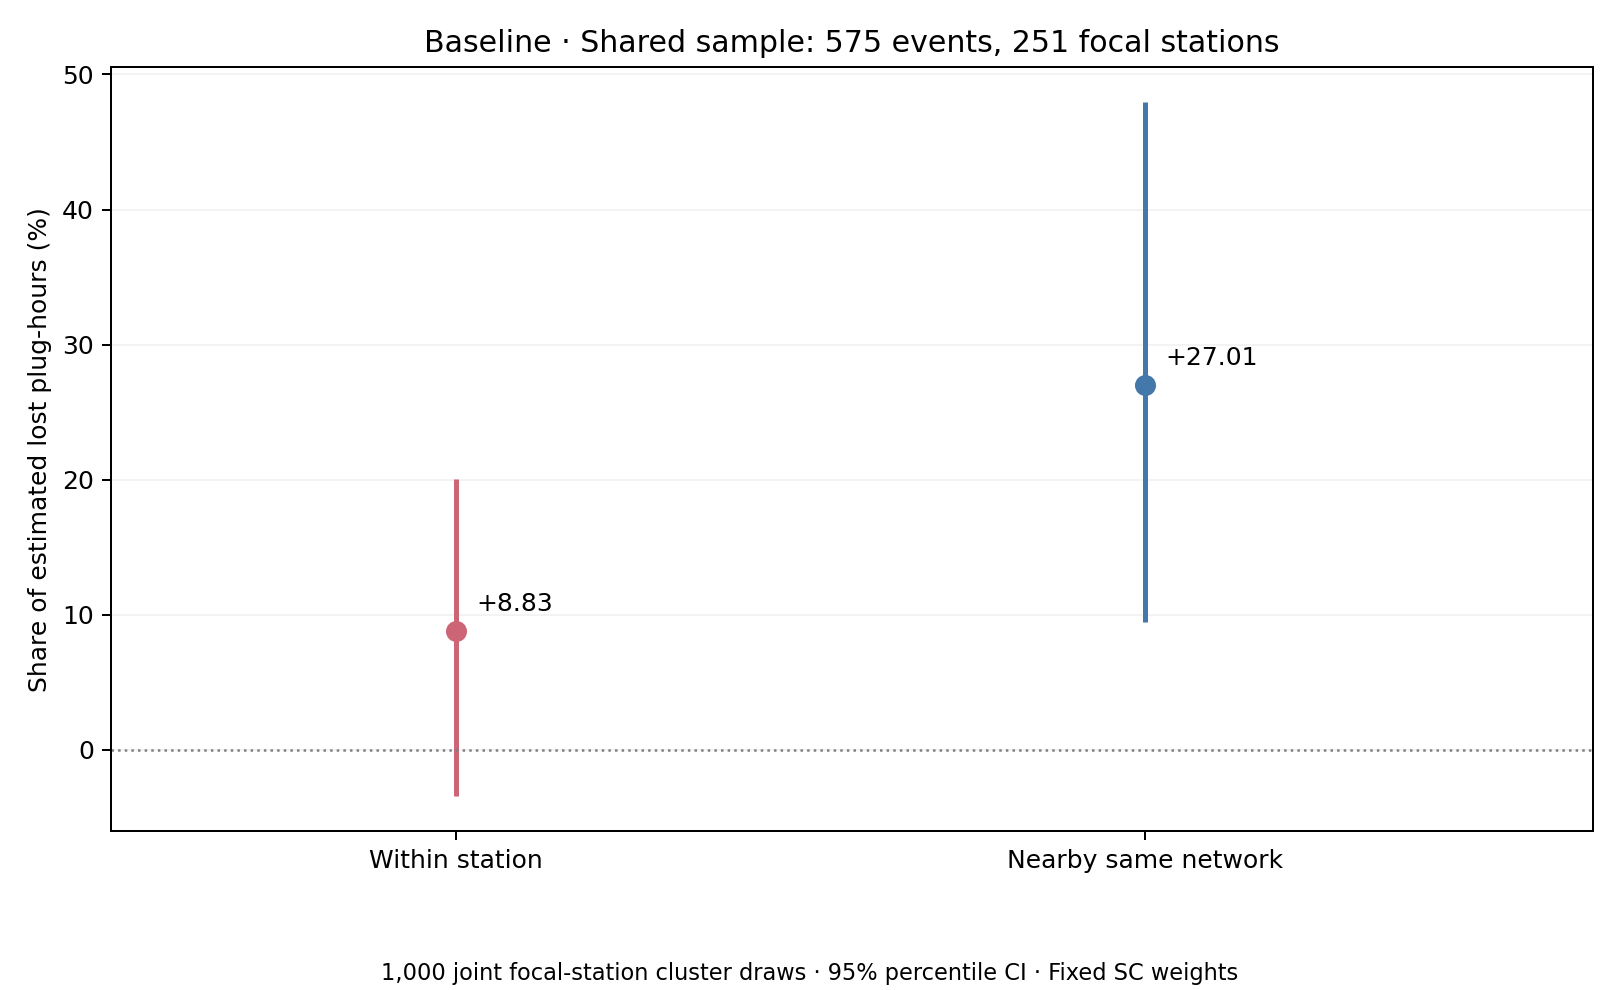

Values plotted in this chart, from the file beside it:
component, share_percent, CI95_lower, CI95_upper, bootstrap_SE, loss_hours, n_events, n_clusters, bootstrap_reps, n_valid_draws, n_nonpositive_loss_draws
within_station, 8.833, -3.443, 20.06, 5.931, 10470, 575, 251, 1000, 1000, 0
nearby_same, 27.01, 9.464, 47.97, 10.12, 10470, 575, 251, 1000, 1000, 0
